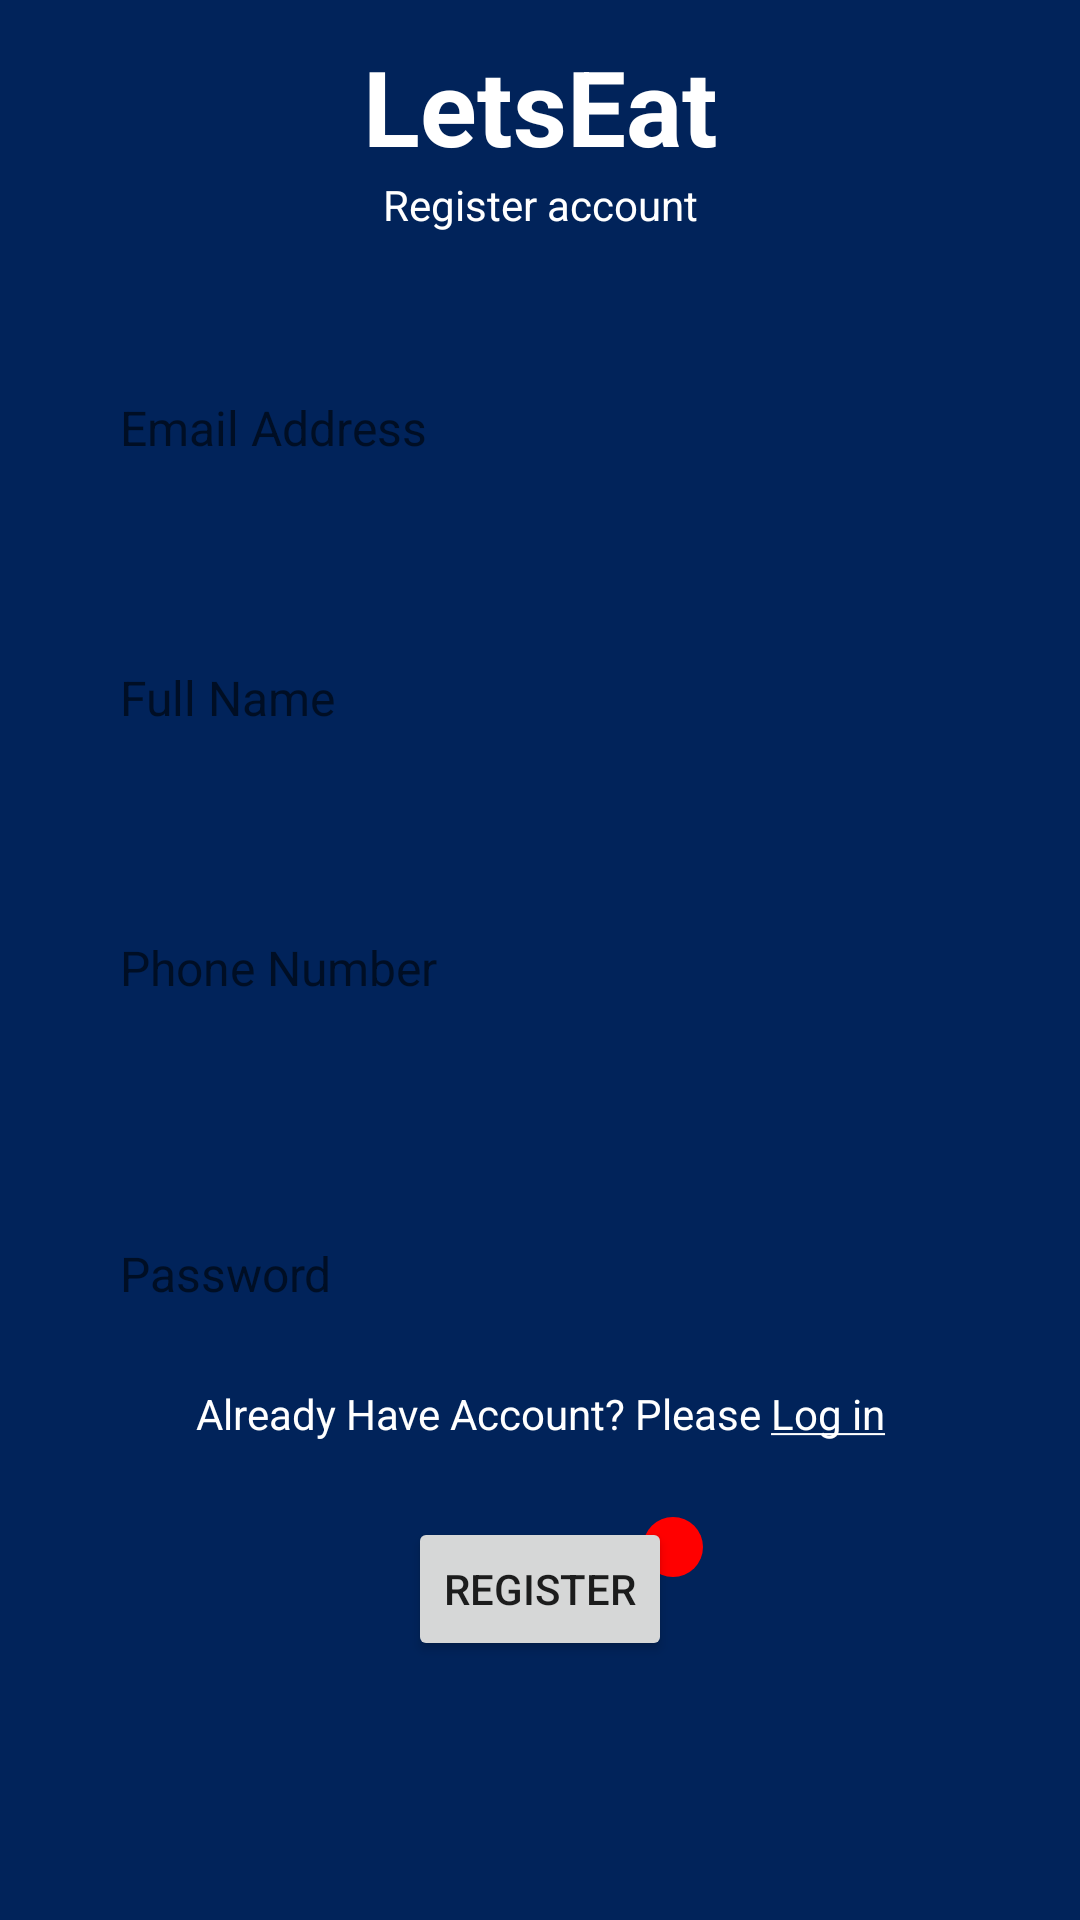

The Android layout XML behind this screen, and the referenced resources:
<!-- AndroidManifest.xml: application theme Theme.LetsEat -->
<!-- res/layout/activity_register.xml -->
<?xml version="1.0" encoding="utf-8"?>
<LinearLayout xmlns:android="http://schemas.android.com/apk/res/android"
    xmlns:app="http://schemas.android.com/apk/res-auto"
    xmlns:tools="http://schemas.android.com/tools"
    android:layout_width="match_parent"
    android:layout_height="match_parent"
    android:background="@color/theme_color_B"
    android:orientation="vertical"
    android:gravity="center"
    tools:context=".Register">

    <TextView
        android:id="@+id/title1"
        android:layout_width="match_parent"
        android:layout_height="wrap_content"
        android:text="LetsEat"
        android:textColor="@color/white"
        android:textSize="35dp"
        android:textStyle="bold"
        android:gravity="center"/>

    <TextView
        android:id="@+id/title2"
        android:layout_width="match_parent"
        android:layout_height="wrap_content"
        android:textColor="@color/white"
        android:text="Register account"
        android:gravity="center"/>

    <EditText
        android:id="@+id/EmailAddress"
        android:layout_width="match_parent"
        android:background="@drawable/round_back_white_10"
        android:layout_height="50dp"
        android:layout_marginTop="40dp"
        android:maxLines="1"
        android:layout_marginStart="20dp"
        android:layout_marginEnd="20dp"
        android:paddingStart="20dp"
        android:paddingEnd="0dp"
        android:textSize="16sp"
        android:ems="10"
        android:hint="Email Address"
        android:inputType="textEmailAddress"
        />

    <EditText
        android:id="@+id/PersonName"
        android:layout_width="match_parent"
        android:background="@drawable/round_back_white_10"
        android:layout_height="50dp"
        android:layout_marginTop="40dp"
        android:layout_marginStart="20dp"
        android:layout_marginEnd="20dp"
        android:paddingStart="20dp"
        android:paddingEnd="0dp"
        android:textSize="16sp"
        android:ems="10"
        android:maxLines="1"
        android:hint="Full Name"
        android:inputType="textPersonName"/>

    <EditText
        android:id="@+id/PhoneNumber"
        android:layout_width="match_parent"
        android:background="@drawable/round_back_white_10"
        android:layout_height="50dp"
        android:layout_marginTop="40dp"
        android:layout_marginStart="20dp"
        android:layout_marginEnd="20dp"
        android:paddingStart="20dp"
        android:paddingEnd="0dp"
        android:textSize="16sp"
        android:maxLines="1"
        android:layout_marginBottom="12dp"
        android:ems="10"
        android:hint="Phone Number"
        android:inputType="phone" />

    <EditText
        android:id="@+id/Password"
        android:layout_width="match_parent"
        android:background="@drawable/round_back_white_10"
        android:layout_height="50dp"
        android:layout_marginTop="40dp"
        android:layout_marginStart="20dp"
        android:layout_marginEnd="20dp"
        android:paddingStart="20dp"
        android:paddingEnd="0dp"
        android:textSize="16sp"
        android:maxLines="1"
        android:layout_marginBottom="12dp"
        android:ems="10"
        android:hint="Password"
        android:inputType="textPassword" />

    <TextView
        android:id="@+id/linktologinpage"
        android:layout_width="match_parent"
        android:layout_height="wrap_content"
        android:text="@string/login"
        android:gravity="center"
        android:textColor="@color/white"/>
    <RelativeLayout
        android:layout_width="match_parent"
        android:layout_height="wrap_content"
        android:layout_marginTop="25dp"
        android:layout_marginBottom="26dp">
        <Button
            android:id="@+id/register"
            android:layout_width="wrap_content"
            android:layout_height="wrap_content"
            android:layout_centerInParent="true"
            android:text="Register"
            />
        <ImageView
            android:id="@+id/red_light"
            android:src="@drawable/red_indictor_light"
            android:layout_width="20dp"
            android:layout_height="20dp"
            android:layout_toEndOf="@+id/register"
            android:layout_marginStart="-10dp"
            android:elevation="@dimen/sb_size_2"
            />
        <ImageView
            android:id="@+id/green_light"
            android:src="@drawable/green_indictor_light"
            android:layout_width="20dp"
            android:layout_height="20dp"
            android:layout_toEndOf="@+id/register"
            android:layout_marginStart="-10dp"
            android:elevation="@dimen/sb_size_2"
            android:visibility="invisible"
            />
    </RelativeLayout>


    <ProgressBar
        android:id="@+id/progressBar"
        style="?android:attr/progressBarStyle"
        android:layout_width="wrap_content"
        android:layout_height="wrap_content"
        android:visibility="invisible"/>
</LinearLayout>
<!-- resources referenced by this layout -->
<resources>
  <color name="theme_color_B">#01235A</color>
  <color name="white">#FFFFFFFF</color>
  <!-- drawable green_indictor_light (drawable-v24) -->
  <?xml version="1.0" encoding="utf-8"?>
  <shape xmlns:android="http://schemas.android.com/apk/res/android"
      android:shape="rectangle">
      <solid android:color="@color/green"/>
      <corners android:topRightRadius="400dp"
          android:bottomLeftRadius="400dp"
          android:bottomRightRadius="400dp"
          android:topLeftRadius="400dp"/>
  </shape>
  <!-- drawable red_indictor_light (drawable) -->
  <?xml version="1.0" encoding="utf-8"?>
  <shape xmlns:android="http://schemas.android.com/apk/res/android"
      android:shape="rectangle">
      <solid android:color="@color/red"/>
      <corners android:topRightRadius="400dp"
          android:bottomLeftRadius="400dp"
          android:bottomRightRadius="400dp"
          android:topLeftRadius="400dp"/>
  </shape>
  <string name="login">
          Already Have Account? Please <u>Log in</u>
      </string>
  <style name="Theme.LetsEat" parent="Theme.MaterialComponents.DayNight.DarkActionBar">
          
          <item name="windowActionBar">false</item>
          <item name="windowNoTitle">true</item>
          <item name="android:windowFullscreen">true</item>
         
          <item name="colorPrimary">@color/theme_color</item>
          <item name="colorPrimaryVariant">@color/theme_color_B</item>
          <item name="colorOnPrimary">@color/white</item>
          
          <item name="colorSecondary">@color/teal_200</item>
          <item name="colorSecondaryVariant">@color/teal_700</item>
          <item name="colorOnSecondary">@color/black</item>
          
          <item name="android:statusBarColor" tools:targetApi="l">?attr/colorPrimaryVariant</item>
          
      </style>
  <color name="green">#8BC34A</color>
  <color name="red">#FF0000</color>
  <color name="theme_color">#2176FF</color>
  <color name="teal_200">#FF03DAC5</color>
  <color name="teal_700">#FF018786</color>
  <color name="black">#FF000000</color>
</resources>
